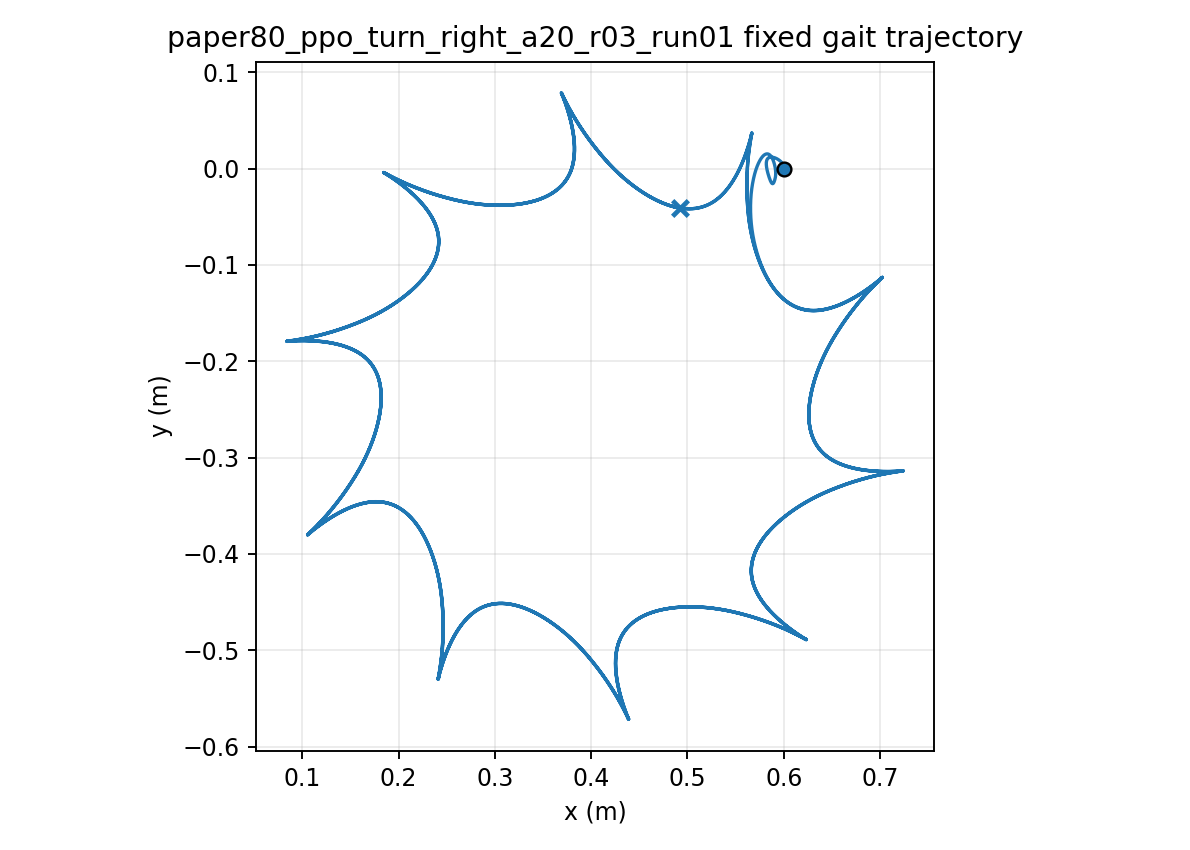

The data file committed next to this chart (first rows):
time, x, y, yaw
1.000000000000000021e-03, 5.999999974406219350e-01, 7.143568544476508464e-06, -1.252198838665056287e-04
2.000000000000000042e-03, 5.999999634333251786e-01, 2.842087381665914236e-05, -4.971680577035635876e-04
3.000000000000000062e-03, 5.999998322255589711e-01, 6.342768802536369321e-05, -1.110555408693482318e-03
4.000000000000000083e-03, 5.999994924677584107e-01, 1.117512340844117880e-04, -1.960445509397359259e-03
5.000000000000000104e-03, 5.999987948979367269e-01, 1.729490566854119393e-04, -3.042230555426008072e-03
6.000000000000000125e-03, 5.999975561756761833e-01, 2.465524993603418480e-04, -4.351605772252808285e-03
7.000000000000000146e-03, 5.999955626262006847e-01, 3.320700696683442921e-04, -5.884542880163414792e-03
8.000000000000000167e-03, 5.999925738692372112e-01, 4.289906890173611487e-04, -7.637263150509754003e-03
9.000000000000001055e-03, 5.999883266573133866e-01, 5.367865346771472090e-04, -9.606103898161872517e-03
1.000000000000000194e-02, 5.999825395507177861e-01, 6.549163786088163519e-04, -1.178730034790747248e-02
1.100000000000000283e-02, 5.999749166084802354e-01, 7.828289245461195200e-04, -1.417715972198625891e-02
1.200000000000000372e-02, 5.999651510539497634e-01, 9.199665420278613226e-04, -1.677210384291628886e-02
1.300000000000000461e-02, 5.999529284945620544e-01, 1.065768049651305560e-03, -1.956864776559421454e-02
1.400000000000000550e-02, 5.999379300501159751e-01, 1.219671413417666717e-03, -2.256338038936323009e-02
1.500000000000000638e-02, 5.999198352367792753e-01, 1.381116268921234180e-03, -2.575294717451683674e-02
1.600000000000000727e-02, 5.998983246146619708e-01, 1.549546259860923314e-03, -2.913403502087867289e-02
1.700000000000000816e-02, 5.998730821965247983e-01, 1.724411192786601266e-03, -3.270335930797352297e-02
1.800000000000000905e-02, 5.998437976181026920e-01, 1.905169009335350161e-03, -3.645765304741881152e-02
1.900000000000000994e-02, 5.998101680731303675e-01, 2.091287578366574085e-03, -4.039365805856141856e-02
2.000000000000001082e-02, 5.997719000184383864e-01, 2.282246311401281424e-03, -4.450811804771160479e-02
2.100000000000001171e-02, 5.997287106564477277e-01, 2.477537605626634054e-03, -4.879777344894496716e-02
2.200000000000001260e-02, 5.996803292040306932e-01, 2.676668119453384787e-03, -5.325935786951997708e-02
2.300000000000001349e-02, 5.996264979580272492e-01, 2.879159886232551813e-03, -5.788959597454367695e-02
2.400000000000001438e-02, 5.995669731687369719e-01, 3.084551272257984866e-03, -6.268520264261782937e-02
2.500000000000001527e-02, 5.995015257334618264e-01, 3.292397785613576655e-03, -6.764288322582662216e-02
2.600000000000001615e-02, 5.994299417226689464e-01, 3.502272742774814596e-03, -7.275933475264886874e-02
2.700000000000001704e-02, 5.993520227516218046e-01, 3.713767800156475563e-03, -7.803124792033364066e-02
2.800000000000001793e-02, 5.992675894774166512e-01, 3.926496570496595950e-03, -8.345521297210656275e-02
2.900000000000001882e-02, 5.991764851427708871e-01, 4.140098973255401660e-03, -8.902757088820742459e-02
3.000000000000001971e-02, 5.990785755786149913e-01, 4.354241086565513452e-03, -9.474460089594155532e-02
3.100000000000002059e-02, 5.989737464831110803e-01, 4.568613183726588645e-03, -1.006025733573130271e-01
3.200000000000002148e-02, 5.988619033366845423e-01, 4.782929778391564746e-03, -1.065977561032657034e-01
3.300000000000002237e-02, 5.987429709093979868e-01, 4.996929369637748142e-03, -1.127264209442618015e-01
3.400000000000002326e-02, 5.986168926581554306e-01, 5.210374057212252552e-03, -1.189848502393157925e-01
3.500000000000002415e-02, 5.984836300300406808e-01, 5.423049040408856047e-03, -1.253693434222561132e-01
3.600000000000002504e-02, 5.983431616871746073e-01, 5.634762013777827594e-03, -1.318762233996555178e-01
3.700000000000002592e-02, 5.981954826674732439e-01, 5.845342472518000321e-03, -1.385018427493810989e-01
3.800000000000002681e-02, 5.980406034946652571e-01, 6.054640939966049462e-03, -1.452425896619693457e-01
3.900000000000002770e-02, 5.978785492498739362e-01, 6.262528129084510287e-03, -1.520948935789883660e-01
4.000000000000002859e-02, 5.977093586160259209e-01, 6.468894049285300873e-03, -1.590552304932142391e-01
4.100000000000002948e-02, 5.975330829053168147e-01, 6.673647069308286106e-03, -1.661201278848571383e-01
4.200000000000003036e-02, 5.973497850789601937e-01, 6.876712946223495493e-03, -1.732861692762875938e-01
4.300000000000003125e-02, 5.971595387674819566e-01, 7.078033829949093025e-03, -1.805499983948115617e-01
4.400000000000003214e-02, 5.969624272988975910e-01, 7.277567251982974827e-03, -1.879083229391098342e-01
4.500000000000003303e-02, 5.967585427412330779e-01, 7.475285106346984954e-03, -1.953579179500857244e-01
4.600000000000003392e-02, 5.965479849650270339e-01, 7.671172630042022433e-03, -2.028956287911463097e-01
4.700000000000003481e-02, 5.963308607306789799e-01, 7.865227389620144116e-03, -2.105183737464672022e-01
4.800000000000003569e-02, 5.961072828047877525e-01, 8.057458279799478706e-03, -2.182231462486446671e-01
4.900000000000003658e-02, 5.958773691089584990e-01, 8.247884539387628777e-03, -2.260070167494037108e-01
5.000000000000003747e-02, 5.956412419039402995e-01, 8.436534789141914015e-03, -2.338671342487817773e-01
5.100000000000003836e-02, 5.953990270113911354e-01, 8.623446095580855619e-03, -2.418007274995125078e-01
5.200000000000003925e-02, 5.951508530750501125e-01, 8.808663064181376789e-03, -2.498051059042558641e-01
5.300000000000004013e-02, 5.948968508626255591e-01, 8.992236964844801950e-03, -2.578776601239154975e-01
5.400000000000004102e-02, 5.946371641448708889e-01, 9.174045335905545162e-03, -2.660143385800017857e-01
5.500000000000004191e-02, 5.943719728041253481e-01, 9.353782932186083254e-03, -2.742080768465944285e-01
5.600000000000004280e-02, 5.941015150208313056e-01, 9.530945482032870952e-03, -2.824493982801101200e-01
5.700000000000004369e-02, 5.938260771001243610e-01, 9.705002838714726909e-03, -2.907283853751089775e-01
5.800000000000004458e-02, 5.935459534078140198e-01, 9.875467831656881135e-03, -2.990353528487996182e-01
5.900000000000004546e-02, 5.932614501203130608e-01, 1.004187917259891094e-02, -3.073608602677405655e-01
6.000000000000004635e-02, 5.929728834542592475e-01, 1.020380059662434613e-02, -3.156957235950029195e-01
... 29,940 more rows
